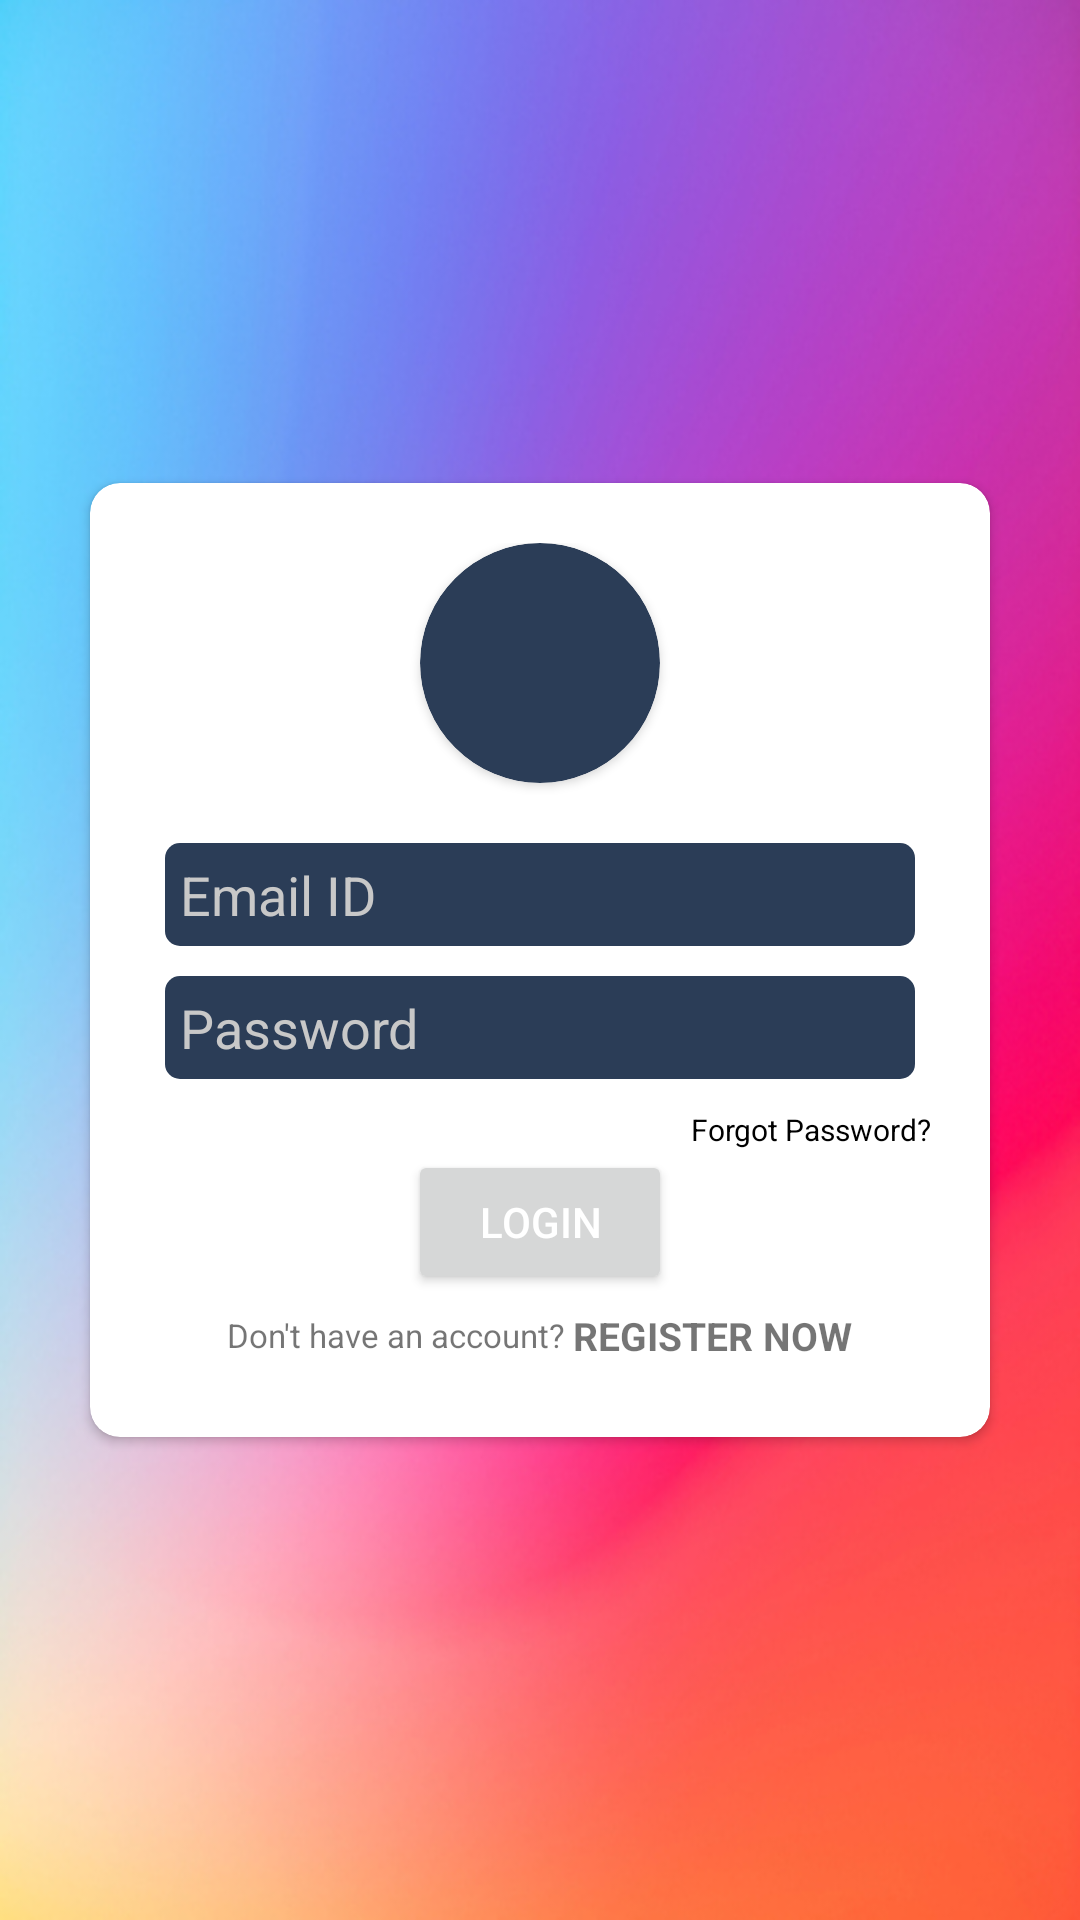

Write the Android layout XML for this screen, with the resource values it uses.
<!-- AndroidManifest.xml: application theme Theme.PersonalLibrary -->
<!-- res/layout/activity_login.xml -->
<?xml version="1.0" encoding="utf-8"?>
<RelativeLayout xmlns:android="http://schemas.android.com/apk/res/android"
    xmlns:app="http://schemas.android.com/apk/res-auto"
    xmlns:tools="http://schemas.android.com/tools"
    android:layout_width="match_parent"
    android:layout_height="match_parent"
    android:gravity="center"
    android:background="@drawable/back"
    tools:context=".Login">

    <androidx.cardview.widget.CardView
        android:layout_width="300dp"
        android:layout_height="wrap_content"
        app:cardCornerRadius="10dp"
        >
        <LinearLayout
            android:layout_width="match_parent"
            android:layout_height="wrap_content"
            android:orientation="vertical"
            android:padding="20dp"
            android:gravity="center"
            >

            <androidx.cardview.widget.CardView
                android:layout_width="wrap_content"
                android:layout_height="wrap_content"
                android:padding="10dp"
                app:cardCornerRadius="50dp"
               app:cardBackgroundColor="@color/blue"
                android:layout_marginBottom="20dp"
                >

                <ImageView
                    android:layout_width="80dp"
                    android:layout_height="80dp"
                    android:src="@drawable/ic_baseline_person_pin_24"
                    app:tint = "@color/white"

                    />

            </androidx.cardview.widget.CardView>

            <EditText
                android:id="@+id/email"
                android:layout_width="250dp"
                android:layout_height="wrap_content"
                android:background="@drawable/editbox"
                android:padding="5dp"
                android:hint="Email ID"
                android:textColor="@color/white"
                android:textColorHint="#C8C8C8"
                android:layout_marginBottom="10dp"
                />

            <EditText
                android:id="@+id/pass"
                android:layout_width="250dp"
                android:layout_height="wrap_content"
                android:background="@drawable/editbox"
                android:padding="5dp"
                android:hint="Password"
                android:inputType="textPassword"
                android:textColor="@color/white"
                android:textColorHint="#C8C8C8"
                android:layout_marginBottom="10dp"
                />

            <TextView
                android:id="@+id/forgot"
                android:layout_width="match_parent"
                android:layout_height="wrap_content"
                android:text="Forgot Password?"
                android:textAlignment="textEnd"
                android:textSize="10dp"
                android:textColor="@color/black"
                />
            <Button
                android:id="@+id/login"
                android:layout_width="wrap_content"
                android:layout_height="wrap_content"
                android:text="LOGIN"
                android:textColor="@color/white"
                />

            <LinearLayout
                android:layout_width="match_parent"
                android:layout_height="wrap_content"
                android:padding="5dp"
                android:gravity="center">

                <TextView
                    android:layout_width="wrap_content"
                    android:layout_height="wrap_content"
                    android:text="Don't have an account? "
                    android:textSize="11dp"
                    />

                <TextView
                    android:id="@+id/register_now"
                    android:layout_width="wrap_content"
                    android:layout_height="wrap_content"
                    android:text="REGISTER NOW"
                    android:textSize="13dp"
                    android:textStyle="bold"
                    />


            </LinearLayout>

        </LinearLayout>




    </androidx.cardview.widget.CardView>


</RelativeLayout>
<!-- resources referenced by this layout -->
<resources>
  <color name="black">#FF000000</color>
  <color name="blue">#2B3D57</color>
  <color name="white">#FFFFFFFF</color>
  <!-- drawable back: jpg bitmap (drawable, 112178 bytes) -->
  <!-- drawable editbox (drawable) -->
  <shape xmlns:android="http://schemas.android.com/apk/res/android"
      android:shape="rectangle">
  
      <solid android:color="#2B3D57" />
  
      <corners android:radius="5dp" />
  
  </shape>
  <style name="Theme.PersonalLibrary" parent="Theme.MaterialComponents.DayNight.NoActionBar">
          
          <item name="colorPrimary">@color/purple_500</item>
          <item name="colorPrimaryVariant">#FFFFFF</item>
          <item name="colorOnPrimary">#06194A</item>
          
          <item name="colorSecondary">@color/teal_200</item>
          <item name="colorSecondaryVariant">@color/teal_700</item>
          <item name="colorOnSecondary">@color/black</item>
          
          <item name="android:statusBarColor" tools:targetApi="l">?attr/colorPrimaryVariant</item>
          
      </style>
  <color name="purple_500">#FF6200EE</color>
  <color name="teal_200">#FF03DAC5</color>
  <color name="teal_700">#FF018786</color>
</resources>
